Run: headless pygame with SDL's dummy video driver; simulated clock (each Clock.tick advances the game by its frame time, no real sleeping); random seed 0; keys injected as events and as key.get_pressed() state; no mouse input.
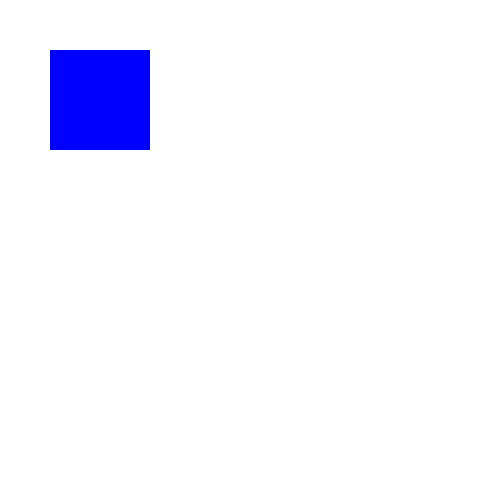
Frame 1 of 4 · flips 1–60 · no input
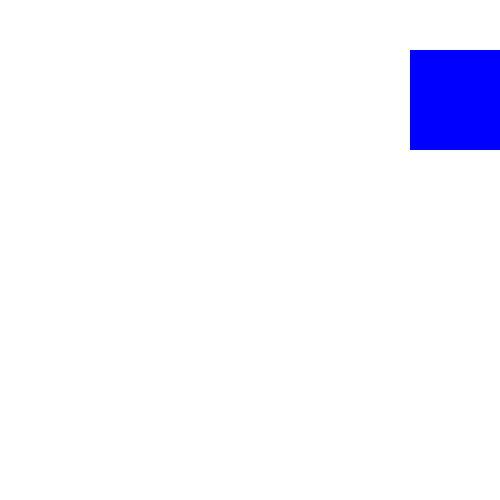
Frame 2 of 4 · flips 61–180 · tapped SPACE, RETURN · held RIGHT (→), D
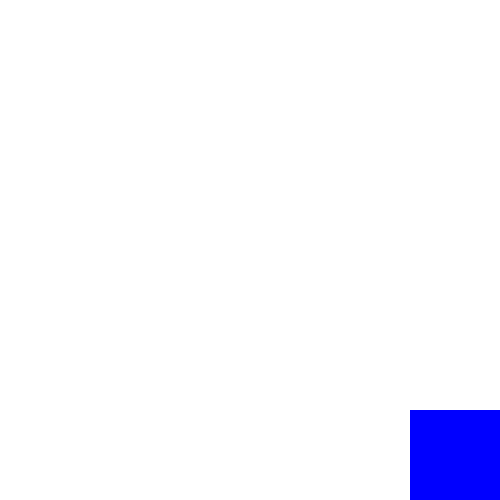
Frame 3 of 4 · flips 181–300 · held DOWN (↓), S
Frame 4 of 4 · flips 301–420 · held LEFT (←), A, UP (↑), W · screen same as frame 1, image omitted

The pygame program that drew these frames:

import pygame
#Variables para la ventana de pygame
width=500
height=500
window= pygame.display.set_mode((width,height))
pygame.display.set_caption("Cliente")

NumeroCliente=0

class Player():
    def __init__(self,x,y,width,height,color):
        self.x=x
        self.y=y
        self.width=width
        self.heigth=height
        self.color=color
        self.rect=(x,y,width,height)
        self.vel=3
    def draw(self,window):
        pygame.draw.rect(window,self.color,self.rect)
    def move(self):
        keys =pygame.key.get_pressed()
        if keys[pygame.K_LEFT]:
            self.x -= self.vel
        if keys[pygame.K_RIGHT]:
            self.x += self.vel
        if keys[pygame.K_UP]:
            self.y -= self.vel
        if keys[pygame.K_DOWN]:
            self.y += self.vel
        self.rect = (self.x, self.y, self.width, self.heigth)
#Funcion para redibujar la ventana
def FRedrawWindow(window,player):
    window.fill((255,255,255))
    player.draw(window)
    pygame.display.update()



#Loop principal que mantiene la ventana  en marcha
def FMainLOOP():
    run=True
    player = Player(50, 50, 100, 100, (0, 0, 255))
    tiempo = pygame.time.Clock()
    while  run:
        tiempo.tick(60)
        for event in pygame.event.get():
            if event.type == pygame.QUIT:
                run = False
                pygame.quit()
        player.move()
        FRedrawWindow(window,player)

FMainLOOP()
